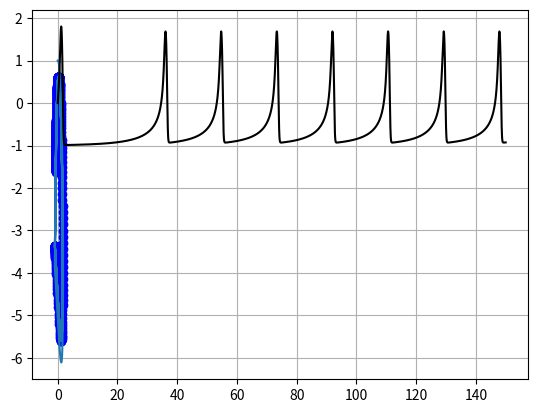

The script that saved this image:
# -*- coding: utf-8 -*-
'''
bp002.py      July 2025

COMPLEX SYSTEMS
   Neuron Models with Adapting Feedback Synapses


[redacted]
[redacted]

Documentation
  https://d-arora.github.io/Doing-Physics-With-Matlab/pyDocs/bs001.pdf

'''

#%% Libraries
import numpy as np
from numpy import pi, sqrt, linspace, zeros, array, real, imag, exp, sin 
from numpy.linalg import eig
from scipy.integrate import odeint
import matplotlib.pyplot as plt
from mpl_toolkits.mplot3d import Axes3D
import time
import random

tStart = time.time()

#plt.close('all')

#%% FUNCTIONS  Solve ODE for x,y    
def lorenz(t, state): 
    x, y = state
    # u = a*x; s = b*y
    # phiU = 3*u*exp(-u**2/2)
    # phiS = 3*s*exp(-s**2/2)
    dx = y - a*x**3 + b*x**2 + I0
    dy = c - d*x**2 - y
    return [dx, dy]  

# def fn_phi(u):
#     fn = 3*u*exp(-u**2/2)
#     return fn 
            
#%% INPUTS
a = 1
b = 3
c = 1
d = 5
I0 = 0
w = 2*pi

u0 = [0,1]
N = 9999
xS = zeros(N)
yS = zeros(N)
t = linspace(0,150,N)
sol = odeint(lorenz, u0, t, tfirst=True)
xS = sol[:,0]     
yS = sol[:,1]

plt.plot(xS[-520:-1],yS[-520:-1],'bo')
plt.plot(xS,yS)
plt.plot(t,xS,'k')
plt.grid()


#%% Console output
# print(' ')
# print('Critical point 0(xC, yC)')
# print('   (%0.0f  ' % xC[0] + ', %0.3f)' %yC[0] ) 
# print('Jacobian matrix J0')
# print(J0)
# print('Eigenvalues J0' )
# print('   (%0.3f  ' % V0[0] + ', %0.3f)' %V0[1] ) 
# print('Eigenfunctions J0')
# print(F0)

# print('Critical point 1(xC, yC)')
# print('   (%0.0f  ' % xC[1] + ', %0.3f)' %yC[1] ) 
# print('Jacobian matrix J1')
# print(J1)
# print('Eigenvalues J1' )
# print('   (%0.3f  ' % V1[0] + ', %0.3f)' %V1[1] ) 
# print('Eigenfunctions J1')
# print(F1)



#%% GRAPHICS
# FIGURE 1: x vs xDot   y vs yDot
# plt.rcParams['font.size'] = 12
# plt.rcParams["figure.figsize"] = (7,3)
# fig1, ax = plt.subplots(nrows=1, ncols=3)

# a = array([0.5, 1, 2])
# xP = u
# for C in range(3):
#     yP = fn_phi(a[C]*u)  
#     ax[C].set_xlabel('u',color= 'black',fontsize = 12)
#     ax[C].set_ylabel('$\phi(u)$',color = 'black',fontsize = 12)
#     ax[C].set_title('a = %0.2f' % a[C],color = 'black',fontsize = 12)
#     ax[C].set_xlim([-10,10])
#     ax[C].plot(xP,yP,'b', lw = 2)
#     ax[C].grid()
# fig1.tight_layout()


#%% FIGURE 2: t vs x   t vs y
# plt.rcParams['font.size'] = 10
# plt.rcParams["figure.figsize"] = (6,3)
# fig2, axes = plt.subplots(nrows=1, ncols=2)
    
# C = 0   
# axes[C].set_xlabel('t',color= 'black',fontsize = 12)
# axes[C].set_ylabel('x',color = 'black',fontsize = 12)
# axes[C].xaxis.grid()
# axes[C].yaxis.grid()
# axes[C].plot(t, xS,lw = 2)

# C = 1   
# axes[C].set_xlabel('t',color= 'black',fontsize = 12)
# axes[C].set_ylabel('y',color = 'black',fontsize = 12)
# axes[C].xaxis.grid()
# axes[C].yaxis.grid()
# axes[C].plot(t, yS,lw = 2)
# fig2.suptitle('$\Delta$t = %0.1f' %t2,color = 'black',fontsize = 14)
# fig2.tight_layout()


# #%% FIGURE 4: Phase Portrait  quiver plot
# plt.rcParams['font.size'] = 10
# plt.rcParams["figure.figsize"] = (5,4)
# fig4, axes = plt.subplots(nrows=1, ncols=1)
  
# axes.set_xlabel('x',color= 'black',fontsize = 12)
# axes.set_ylabel('y',color = 'black',fontsize = 12)
# axes.set_title('$\Delta$t = %0.1f' %t2,color = 'black',fontsize = 14)
# axes.xaxis.grid()
# axes.yaxis.grid()
# axes.set_xlim([L1,L2])
# axes.set_ylim([L1,L2])

# axes.quiver(xx,yy,xxDot,yyDot)

# axes.plot(xS,yS,'g',lw = 2)
# axes.plot(x0,y0,'go', ms = 6)

# axes.plot(xC,yC,'ro', ms = 7)

# axes.plot(xN0,yN0,'r', lw = 1)
# axes.plot(xN1,yN1,'b', lw = 1)
# axes.plot(xN1,-yN1,'b', lw = 1)
# axes.set_box_aspect(1)

# fig4.tight_layout()

# #%% FIGURE 5: Phase Portrait  streamine
# plt.rcParams['font.size'] = 10
# plt.rcParams["figure.figsize"] = (5,4)
# fig5, axes = plt.subplots(nrows=1, ncols=1)
  
# axes.set_xlabel('x',color= 'black',fontsize = 12)
# axes.set_ylabel('y',color = 'black',fontsize = 12)
# axes.set_title('$\Delta$t = %0.1f' %t2,color = 'black',fontsize = 14)
# axes.xaxis.grid()
# axes.yaxis.grid()
# axes.set_xlim([L1,L2])
# axes.set_ylim([L1,L2])
# axes.streamplot(xx,yy,xxDot,yyDot)



# axes.plot(xC,yC,'ro', ms = 7)

# axes.plot(xN0,yN0,'r', lw = 1)
# axes.plot(xN1,yN1,'b', lw = 1)
# axes.plot(xN1,-yN1,'b', lw = 1)

# axes.plot(xS,yS,'g',lw = 3)
# axes.plot(x0,y0,'go', ms = 6)

# axes.set_box_aspect(1)

# fig5.tight_layout()

# #%%   FIGURE 3: slope plot dy/dx
# plt.rcParams['font.size'] = 12
# plt.rcParams["figure.figsize"] = (5,4)
# fig3, ax = plt.subplots(nrows=1, ncols=1)
# XP = linspace(-2,2,255); YP = XP
# XX,YY = np.meshgrid(XP,XP)
# ZZ = (XX**2+YY**2-1)/(XX+1e-16)
# ZZ[(ZZ)>20]=20;ZZ[(ZZ)<-20] = -20  
# ax.set_xlabel('x',color= 'black',fontsize = 12)
# ax.set_ylabel('y',color = 'black',fontsize = 12)
# ax.set_title('slope function  dy/dx',color = 'black',fontsize = 14)
# ax.set_xticks([-2,-1,0,1,2])
# ax.set_yticks([-2,-1,0,1,2])
# cf = ax.pcolor(XX,YY,abs(ZZ)**0.3, cmap='jet') 
# ax.set_box_aspect(1)
# fig3.colorbar(cf, ax=ax)
# fig3.tight_layout()


# #%%
# tExe = time.time() - tStart
# print('  ')
# print('Execution time')
# print(tExe)

# '''
# #%%
'''
fig1.savefig('a1.png')
fig2.savefig('a2.png')
fig3.savefig('a3.png')
fig4.savefig('a4.png')
fig5.savefig('a5.png')


'''
